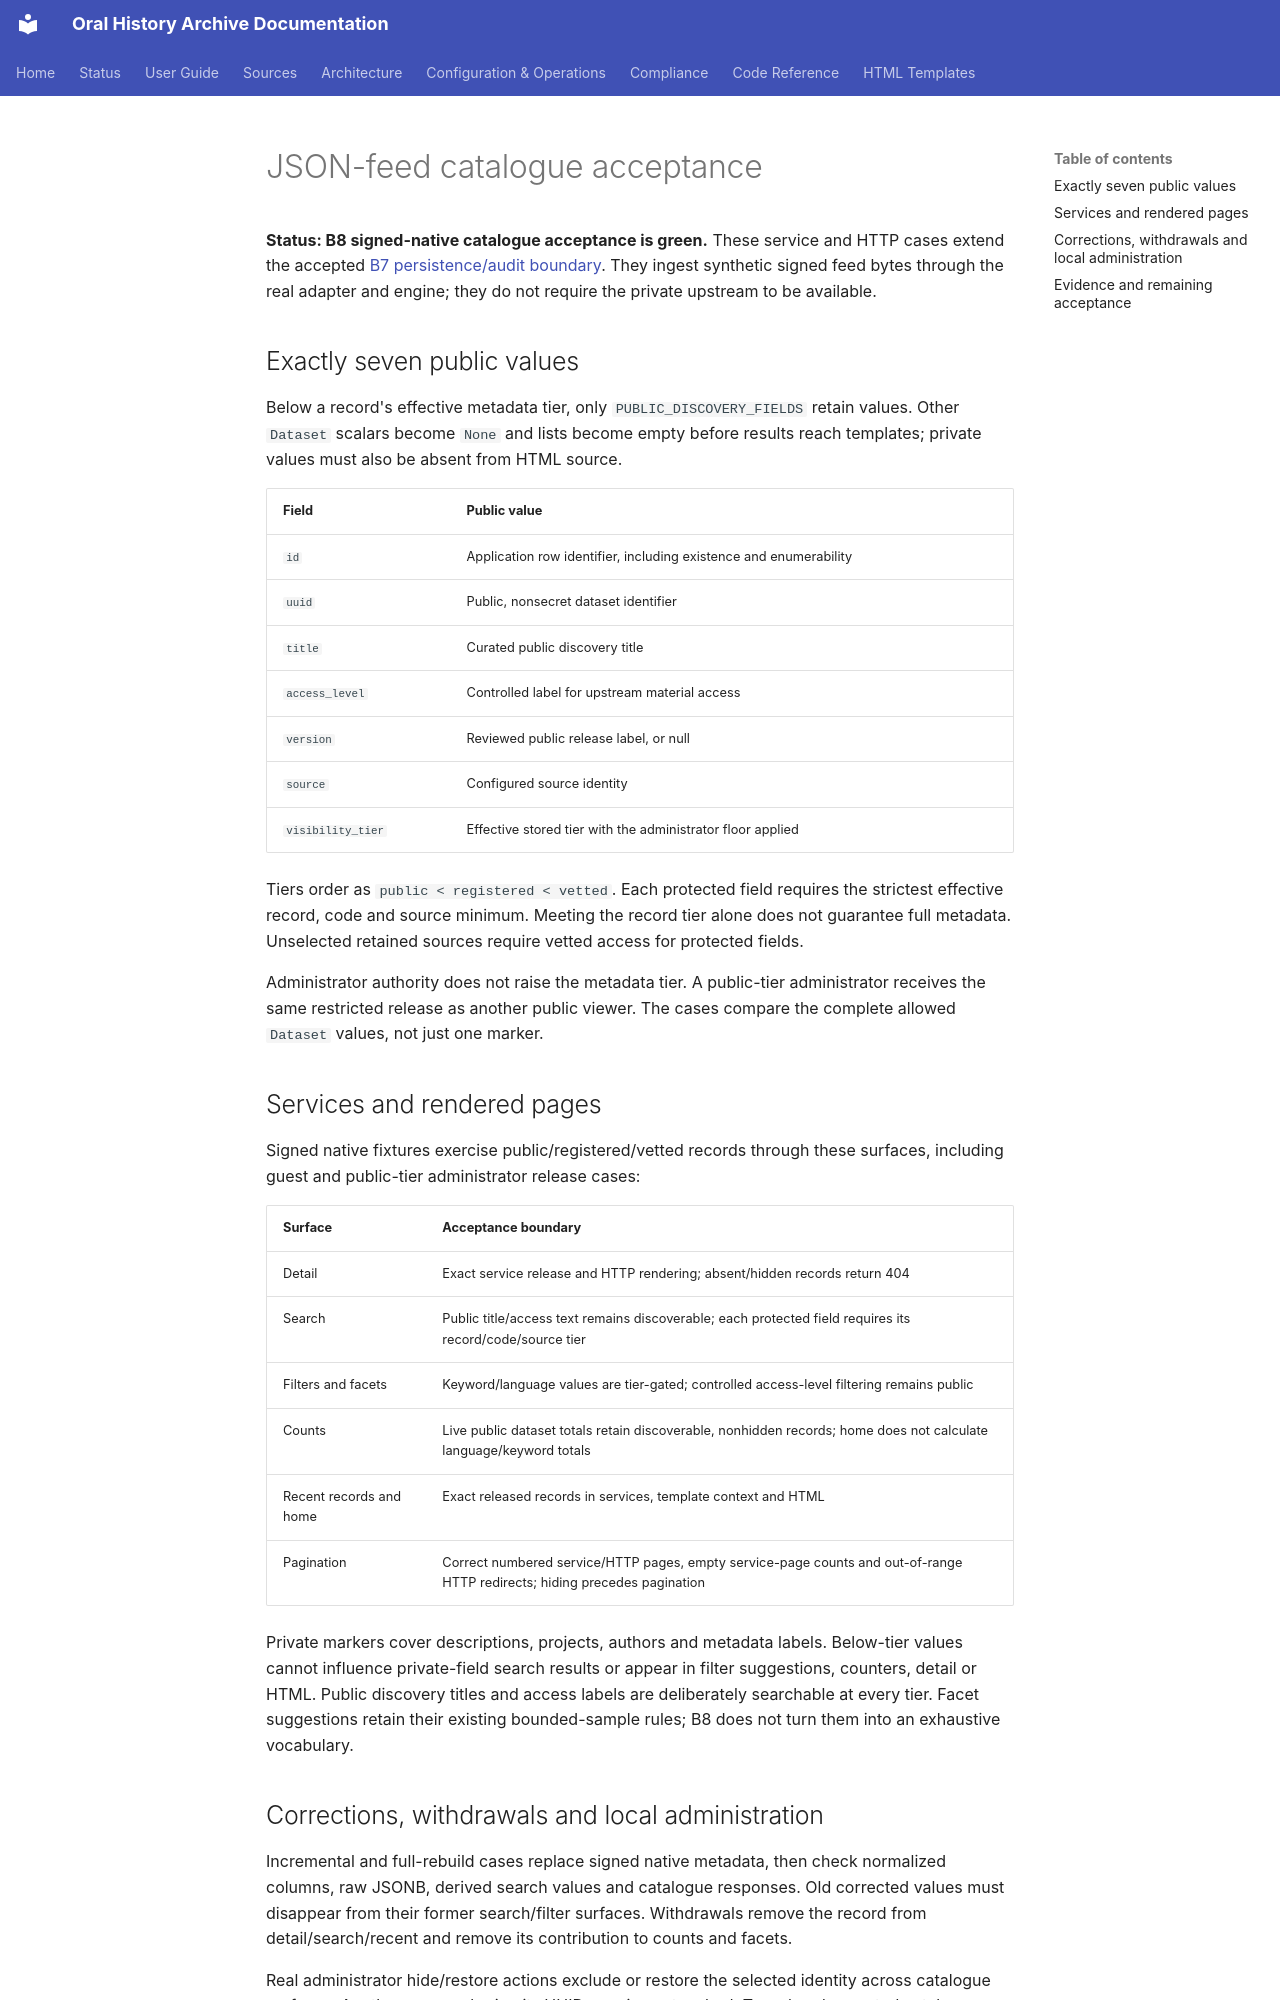

repository: CFutter/sec_hum_oralhistarchiv_web_app · page: sources/json-feed-catalogue/index.html · generator: mkdocs

# JSON-feed catalogue acceptance

**Status: B8 signed-native catalogue acceptance is green.** These service and HTTP
cases extend the accepted [B7 persistence/audit boundary](json-feed-persistence.md).
They ingest synthetic signed feed bytes through the real adapter and engine;
they do not require the private upstream to be available.

## Exactly seven public values

Below a record's effective metadata tier, only `PUBLIC_DISCOVERY_FIELDS` retain
values. Other `Dataset` scalars become `None` and lists become empty before
results reach templates; private values must also be absent from HTML source.

| Field | Public value |
|---|---|
| `id` | Application row identifier, including existence and enumerability |
| `uuid` | Public, nonsecret dataset identifier |
| `title` | Curated public discovery title |
| `access_level` | Controlled label for upstream material access |
| `version` | Reviewed public release label, or null |
| `source` | Configured source identity |
| `visibility_tier` | Effective stored tier with the administrator floor applied |

Tiers order as `public < registered < vetted`. Each protected field requires
the strictest effective record, code and source minimum. Meeting the record
tier alone does not guarantee full metadata. Unselected retained sources
require vetted access for protected fields.

Administrator authority does not raise the metadata tier. A public-tier
administrator receives the same restricted release as another public viewer.
The cases compare the complete allowed `Dataset` values, not just one marker.

## Services and rendered pages

Signed native fixtures exercise public/registered/vetted records through these
surfaces, including guest and public-tier administrator release cases:

| Surface | Acceptance boundary |
|---|---|
| Detail | Exact service release and HTTP rendering; absent/hidden records return 404 |
| Search | Public title/access text remains discoverable; each protected field requires its record/code/source tier |
| Filters and facets | Keyword/language values are tier-gated; controlled access-level filtering remains public |
| Counts | Live public dataset totals retain discoverable, nonhidden records; home does not calculate language/keyword totals |
| Recent records and home | Exact released records in services, template context and HTML |
| Pagination | Correct numbered service/HTTP pages, empty service-page counts and out-of-range HTTP redirects; hiding precedes pagination |

Private markers cover descriptions, projects, authors and metadata labels.
Below-tier values cannot influence private-field search results or appear in
filter suggestions, counters, detail or HTML. Public discovery titles and access
labels are deliberately searchable at every tier. Facet suggestions retain their
existing bounded-sample rules; B8 does not turn them into an exhaustive vocabulary.

## Corrections, withdrawals and local administration

Incremental and full-rebuild cases replace signed native metadata, then check
normalized columns, raw JSONB, derived search values and catalogue responses.
Old corrected values must disappear from their former search/filter surfaces.
Withdrawals remove the record from detail/search/recent and remove its
contribution to counts and facets.

Real administrator hide/restore actions exclude or restore the selected identity
across catalogue surfaces. Another source sharing its UUID remains untouched.
Two already-created catalogue-stats caches and the warm home-page cache must
report live post-withdrawal totals without explicit invalidation or restart.
Durable floors and hide state retain the semantics accepted in B7.
